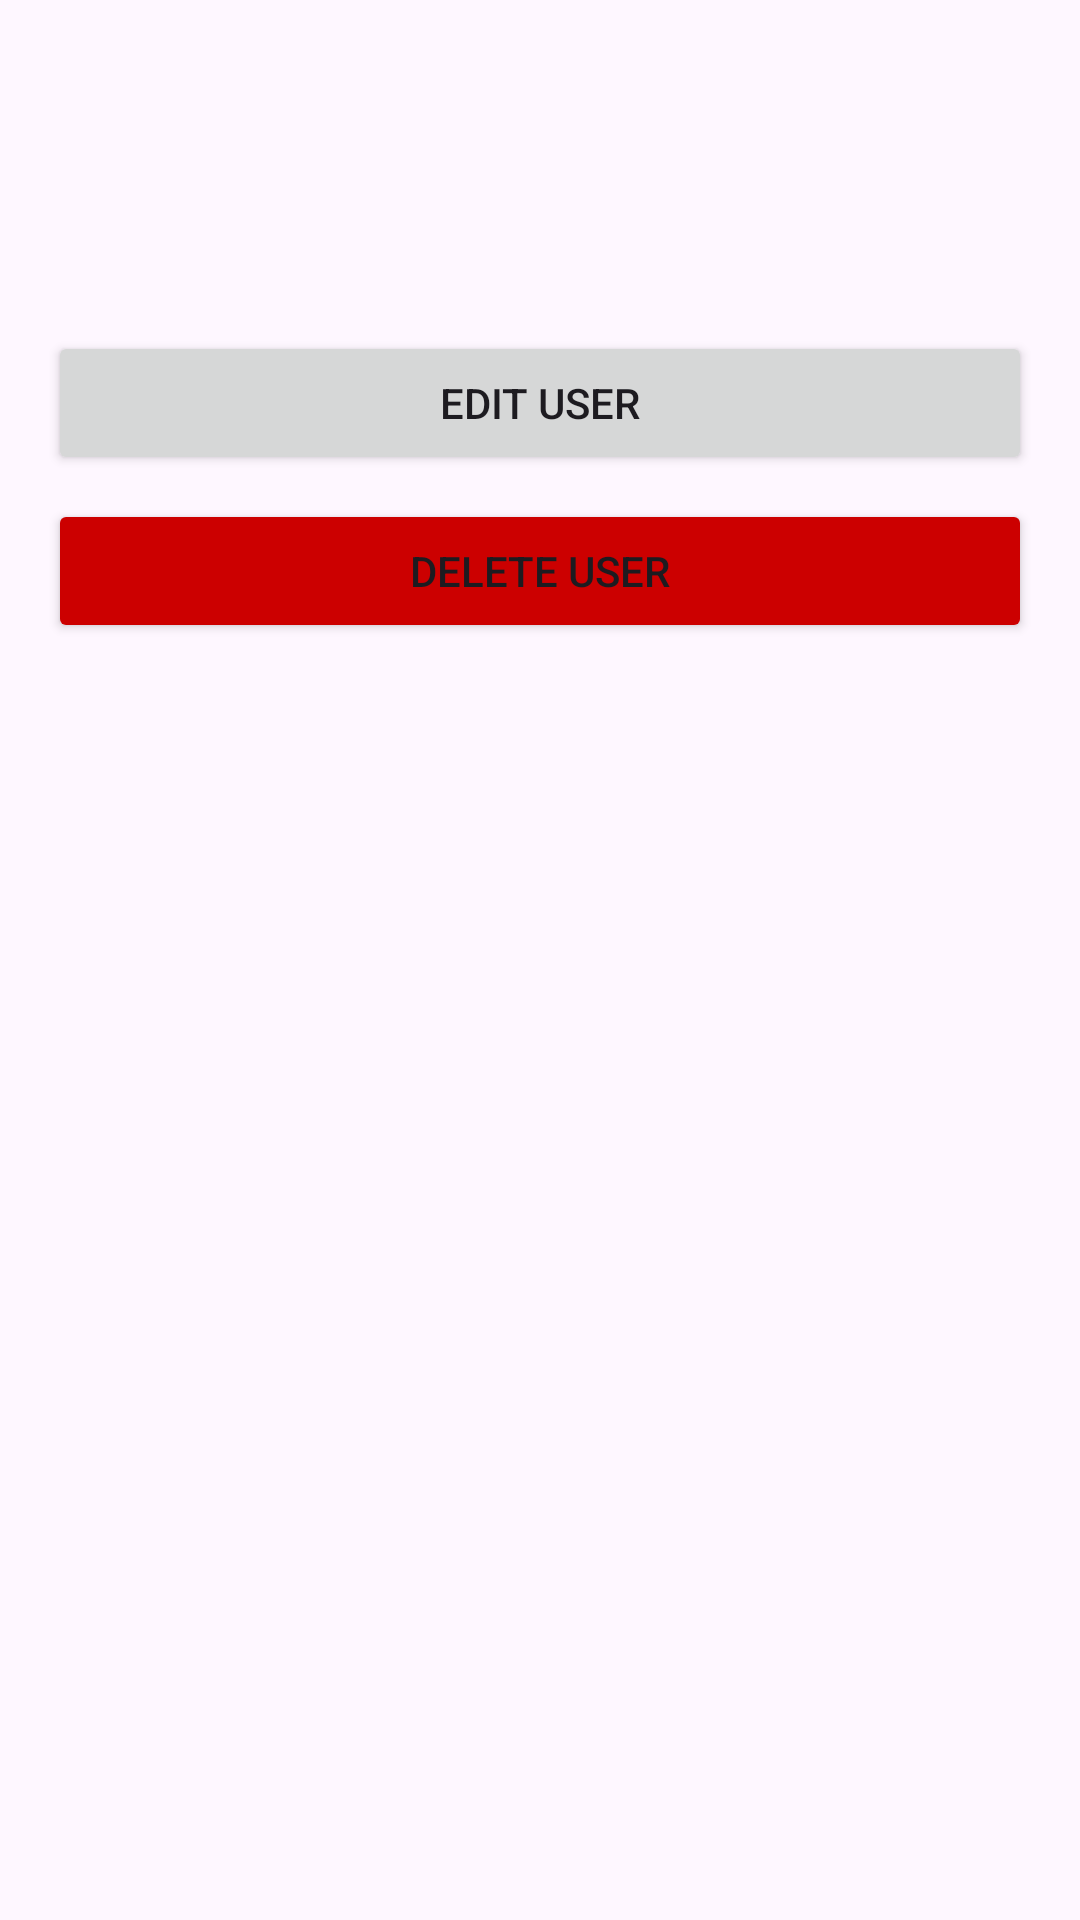

Android layout source for this screen:
<!-- AndroidManifest.xml: application theme Theme.Mobileprojectsqlite3 -->
<!-- res/layout/activity_user_detail.xml -->
<?xml version="1.0" encoding="utf-8"?>
<LinearLayout xmlns:android="http://schemas.android.com/apk/res/android"
    android:layout_width="match_parent"
    android:layout_height="match_parent"
    android:orientation="vertical"
    android:padding="16dp">

    <TextView
        android:id="@+id/tvFullName"
        android:layout_width="match_parent"
        android:layout_height="wrap_content"
        android:textSize="18sp"
        android:textStyle="bold"/>

    <TextView
        android:id="@+id/tvUsername"
        android:layout_width="match_parent"
        android:layout_height="wrap_content"
        android:layout_marginTop="8dp"/>

    <TextView
        android:id="@+id/tvEmail"
        android:layout_width="match_parent"
        android:layout_height="wrap_content"
        android:layout_marginTop="8dp"/>

    <Button
        android:id="@+id/btnEdit"
        android:layout_width="match_parent"
        android:layout_height="wrap_content"
        android:layout_marginTop="16dp"
        android:text="Edit User"/>

    <Button
        android:id="@+id/btnDelete"
        android:layout_width="match_parent"
        android:layout_height="wrap_content"
        android:layout_marginTop="8dp"
        android:text="Delete User"
        android:backgroundTint="@android:color/holo_red_dark"/>

</LinearLayout>
<!-- resources referenced by this layout -->
<resources>
  <style name="Theme.Mobileprojectsqlite3" parent="Base.Theme.Mobileprojectsqlite3" />
  <style name="Base.Theme.Mobileprojectsqlite3" parent="Theme.Material3.DayNight.NoActionBar">
          
          
      </style>
</resources>
